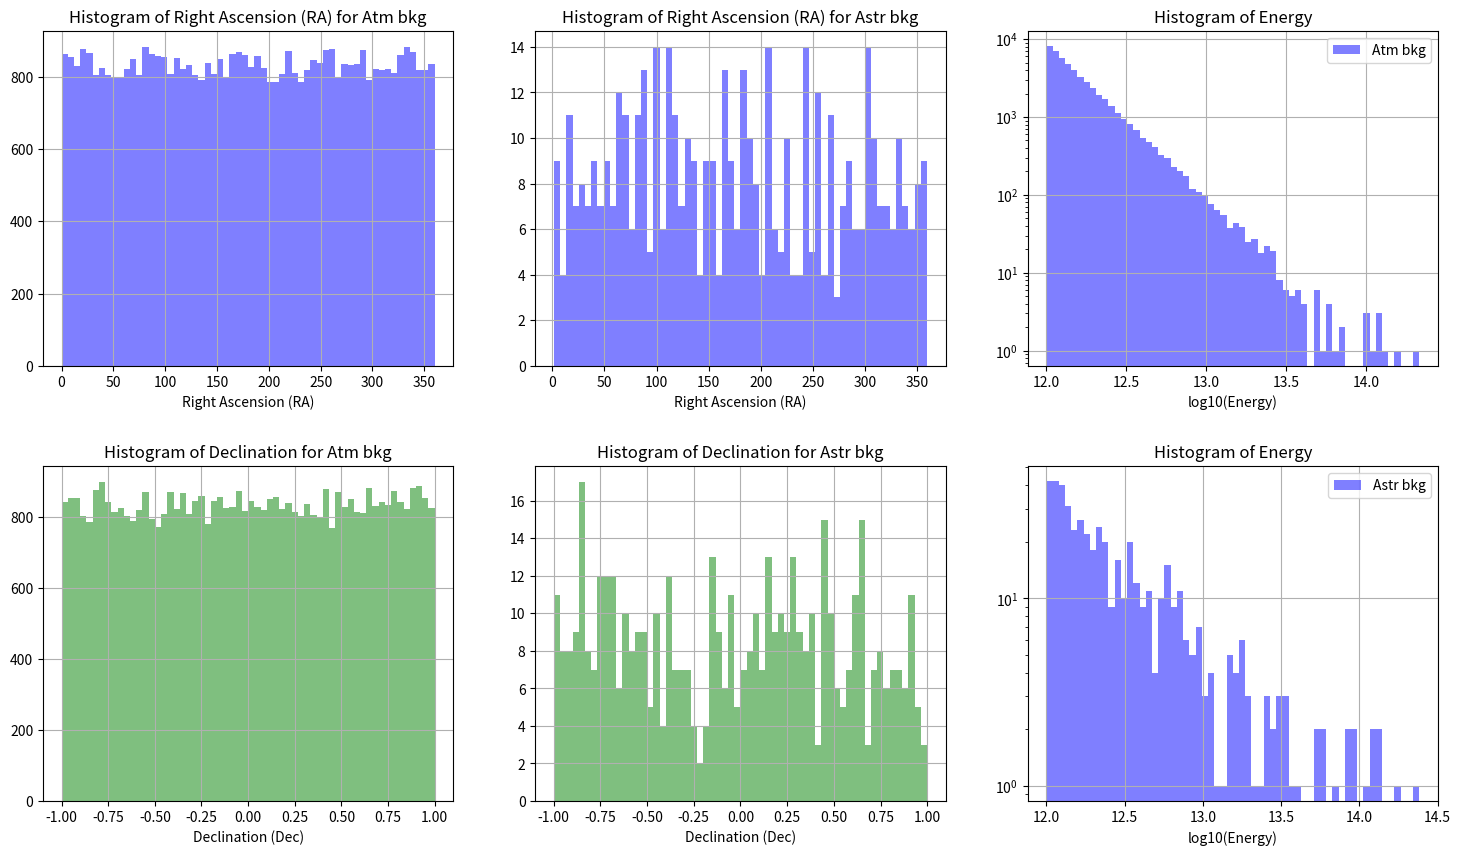
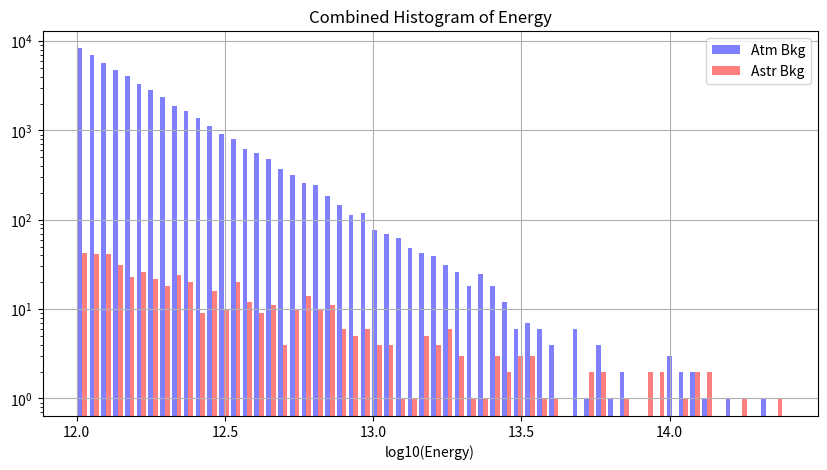

Here is the Python script that generated these plots, in order:
import numpy as np
import matplotlib.pyplot as plt

class BackgroundNeutrinos:
    def __init__(self):
        self.ra_min = 0 
        self.ra_max = 360 
        self.dec_min = -90 
        self.dec_max = 90 

    def power_law_distribution(self, energy_min, energy_max, size, alpha):
        u = np.random.uniform(0, 1, size)
        energies = (energy_max**(alpha+1) - energy_min**(alpha+1)) * u + energy_min**(alpha+1)
        energies = energies**(1 / (alpha+1))
        return energies

    def simulate_events(self, n_sources, energy_range=(1e12, 1e15)):
        # Generate 50,000 events for the energy distribution with spectral index -3.0
        bkg_sources = 50000
        ra_dist1 = np.random.uniform(0, 360, bkg_sources)
        dec_dist1 = np.arcsin(np.random.uniform(-1, 1, bkg_sources)) * 180 / np.pi
        energies_dist1 = self.power_law_distribution(*energy_range, bkg_sources, -3.0)
    
        # Generate 500 events for the energy distribution with spectral index -1.9
        sig_sources = 500
        ra_dist2 = np.random.uniform(self.ra_min, self.ra_max, sig_sources)
        dec_dist2 = np.arcsin(np.random.uniform(-1, 1, sig_sources)) * 180 / np.pi
        energies_dist2 = self.power_law_distribution(*energy_range, sig_sources, -1.9)

        return {
            'atm bkg': (ra_dist1, dec_dist1, energies_dist1),
            'astr bkg': (ra_dist2, dec_dist2, energies_dist2)
        }

    def plot_histograms(self, events):
        fig, ax = plt.subplots(2, 3, figsize=(18, 10))
        fig.subplots_adjust(hspace=0.3)

        for i, (event_type, (ra, dec, energies)) in enumerate(events.items()):
            ra = np.array(ra)
            dec = np.array(dec)
            energies = np.array(energies)
            
            # Plot histogram for RA
            ax[0, i].hist(ra, bins=60, color='blue', alpha=0.5)
            ax[0, i].set_xlabel('Right Ascension (RA)')
            # ax[0, i].set_ylabel('Number of Sources')
            ax[0, i].set_title(f'Histogram of Right Ascension (RA) for {event_type.capitalize()}')
            ax[0, i].grid(True)
            
            # Plot histogram for Dec
            ax[1, i].hist(np.sin(dec*np.pi/180), bins=60, color='green', alpha=0.5)
            ax[1, i].set_xlabel('Declination (Dec)')
            # ax[1, i].set_ylabel('Number of Sources')
            ax[1, i].set_title(f'Histogram of Declination for {event_type.capitalize()}')
            ax[1, i].grid(True)

            # Plot histogram for energies
            ax[i, 2].hist(np.log10(energies), bins=60, color='blue', alpha=0.5, label=f'{event_type.capitalize()}')
            ax[i, 2].set_xlabel('log10(Energy)')
            # ax[i, 2].set_ylabel('Number of Sources')
            ax[i, 2].set_title('Histogram of Energy')
            ax[i, 2].semilogy()
            ax[i, 2].grid(True)
            ax[i, 2].legend()

        fig.savefig('Histograms.png')

        # Combined histogram for energies
        plt.figure(figsize=(10, 5))
        plt.hist([np.log10(events['atm bkg'][2]), np.log10(events['astr bkg'][2])], bins=60, color=['blue', 'red'], alpha=0.5, label=['Atm Bkg', 'Astr Bkg'])
        plt.xlabel('log10(Energy)')
        # plt.ylabel('Number of Sources')
        plt.title('Combined Histogram of Energy')
        plt.semilogy()
        plt.grid(True)
        plt.legend()
        plt.savefig("Background_Energy")
        plt.show()

if __name__ == "__main__":
    simulator = BackgroundNeutrinos()
    n_sources = 5000
    events = simulator.simulate_events(n_sources)
    
    # Plot histograms
    simulator.plot_histograms(events)
